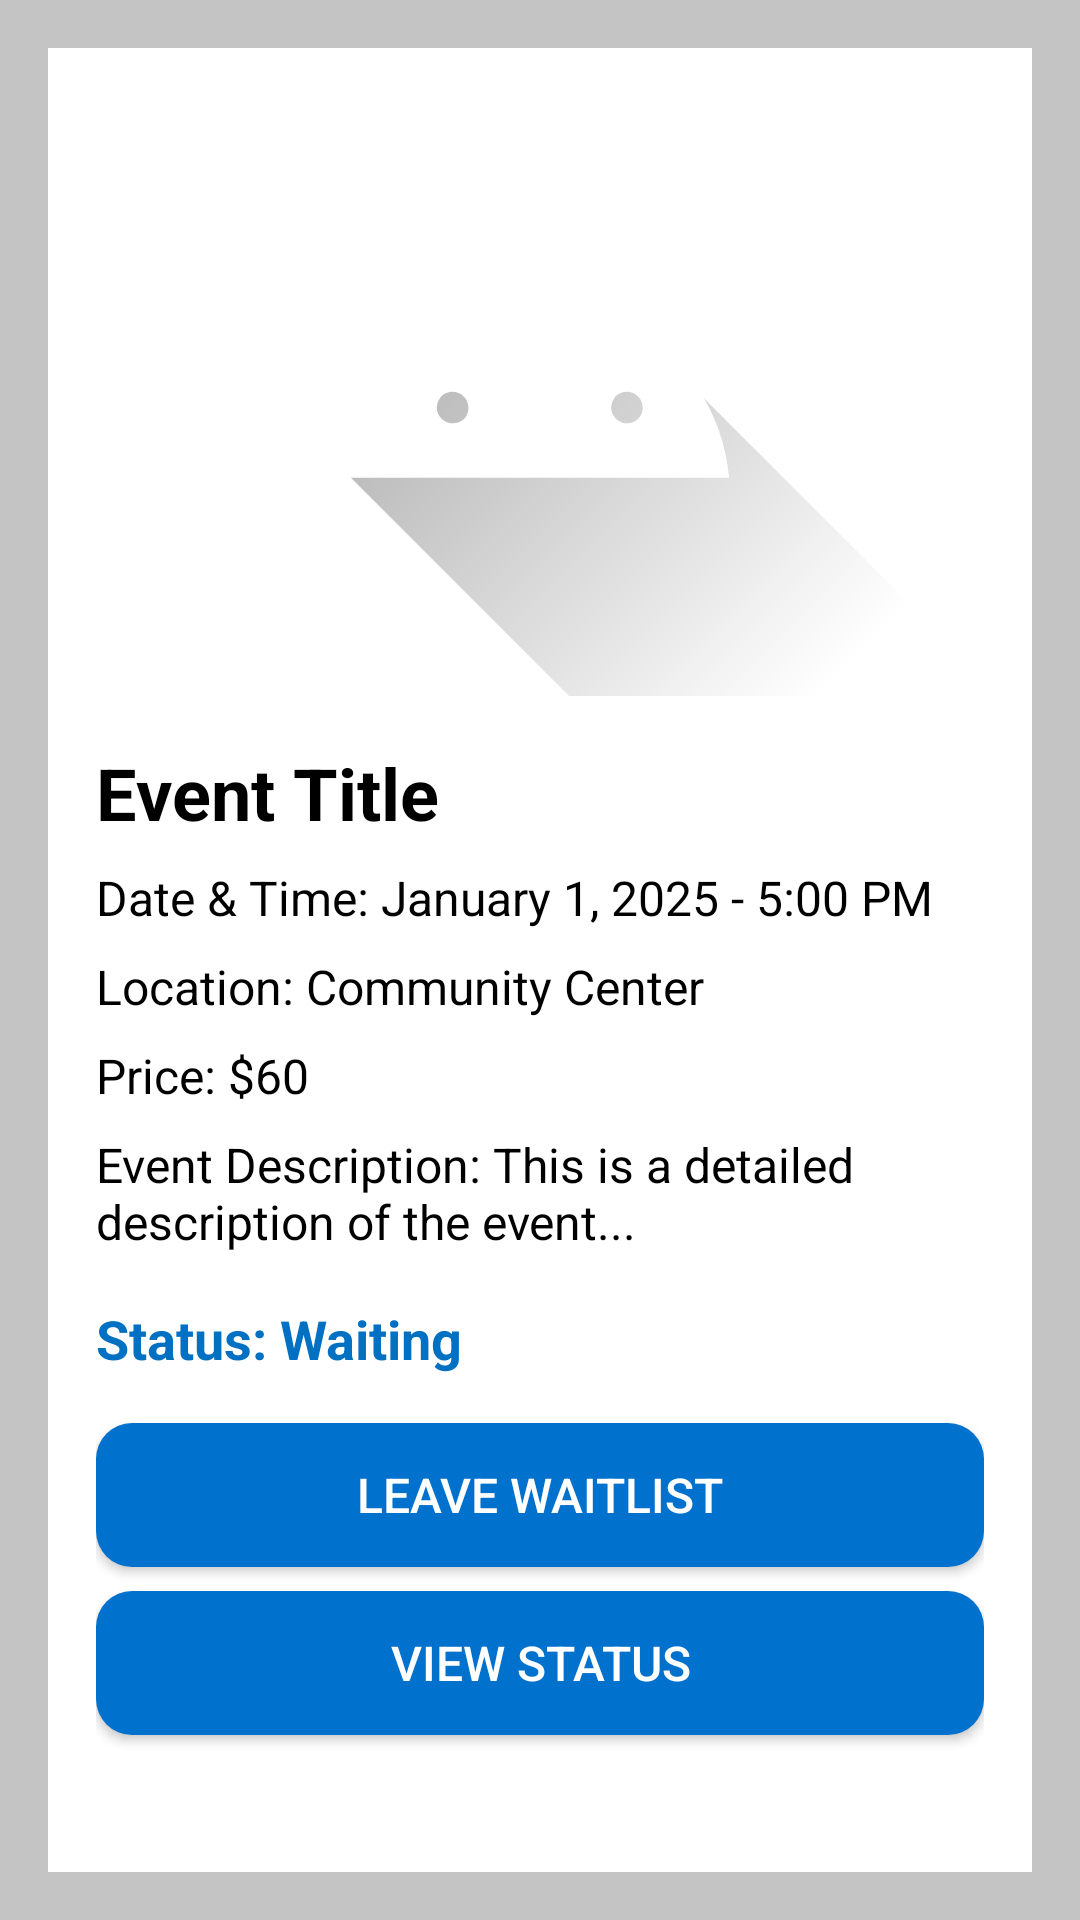

The Android layout XML behind this screen, and the referenced resources:
<!-- AndroidManifest.xml: application theme AppTheme -->
<!-- res/layout/entrant_extended_waitlist_events.xml -->
<?xml version="1.0" encoding="utf-8"?>
<ScrollView xmlns:android="http://schemas.android.com/apk/res/android"
    xmlns:app="http://schemas.android.com/apk/res-auto"
    android:layout_width="match_parent"
    android:layout_height="match_parent"
    android:fillViewport="true"
    android:background="@color/light_grey"
    android:padding="16dp">

    <LinearLayout
        android:layout_width="match_parent"
        android:layout_height="match_parent"
        android:orientation="vertical"
        android:padding="16dp"
        android:background="@android:color/white"
        android:elevation="2dp"
        android:layout_marginBottom="16dp">

        <ImageView
            android:id="@+id/event_image"
            android:layout_width="match_parent"
            android:layout_height="200dp"
            android:scaleType="centerCrop"
            android:src="@drawable/ic_event_placeholder"
            android:contentDescription="Event Image"
            android:layout_marginBottom="16dp"/>

        <TextView
            android:id="@+id/event_title"
            android:layout_width="match_parent"
            android:layout_height="wrap_content"
            android:text="Event Title"
            android:textSize="24sp"
            android:textColor="@color/black"
            android:textStyle="bold"
            android:layout_marginBottom="8dp"/>

        <TextView
            android:id="@+id/event_date_time"
            android:layout_width="match_parent"
            android:layout_height="wrap_content"
            android:text="Date &amp; Time: January 1, 2025 - 5:00 PM"
            android:textSize="16sp"
            android:textColor="@color/black"
            android:layout_marginBottom="8dp"/>

        <TextView
            android:id="@+id/event_location"
            android:layout_width="match_parent"
            android:layout_height="wrap_content"
            android:text="Location: Community Center"
            android:textSize="16sp"
            android:textColor="@color/black"
            android:layout_marginBottom="8dp"/>

        <TextView
            android:id="@+id/event_price"
            android:layout_width="match_parent"
            android:layout_height="wrap_content"
            android:text="Price: $60"
            android:textSize="16sp"
            android:textColor="@color/black"
            android:layout_marginBottom="8dp"/>

        <TextView
            android:id="@+id/event_description"
            android:layout_width="match_parent"
            android:layout_height="wrap_content"
            android:text="Event Description: This is a detailed description of the event..."
            android:textSize="16sp"
            android:textColor="@color/black"
            android:layout_marginBottom="16dp"/>

        <TextView
            android:id="@+id/waitlist_status"
            android:layout_width="match_parent"
            android:layout_height="wrap_content"
            android:text="Status: Waiting"
            android:textSize="18sp"
            android:textColor="@color/main_blue"
            android:layout_marginBottom="16dp"
            android:textStyle="bold" />

        <Button
            android:id="@+id/leave_waitlist_button"
            android:layout_width="match_parent"
            android:layout_height="wrap_content"
            android:text="Leave Waitlist"
            android:background="@drawable/rounded_button_bg"
            android:textColor="@android:color/white"
            android:textSize="16sp"
            android:padding="12dp"
            android:layout_marginBottom="8dp"/>

        <Button
            android:id="@+id/view_status_button"
            android:layout_width="match_parent"
            android:layout_height="wrap_content"
            android:text="View Status"
            android:background="@drawable/rounded_button_bg"
            android:textColor="@android:color/white"
            android:textSize="16sp"
            android:padding="12dp"
            android:layout_marginBottom="8dp"/>

    </LinearLayout>
</ScrollView>
<!-- resources referenced by this layout -->
<resources>
  <color name="black">#FF000000</color>
  <color name="light_grey">#FFC4C4C4</color>&gt;
  <color name="main_blue">#0071C2</color>
  <!-- drawable ic_event_placeholder (drawable) -->
  <vector xmlns:android="http://schemas.android.com/apk/res/android"
      xmlns:aapt="http://schemas.android.com/aapt"
      android:width="108dp"
      android:height="108dp"
      android:viewportWidth="108"
      android:viewportHeight="108">
      
      <path
          android:pathData="M31,63.928c0,0 6.4,-11 12.1,-13.1c7.2,-2.6 26,-1.4 26,-1.4l38.1,38.1L107,108.928l-32,-1L31,63.928z">
          <aapt:attr name="android:fillColor">
              <gradient
                  android:startY="49.59793"
                  android:startX="42.9492"
                  android:endY="92.4963"
                  android:endX="85.84757"
                  android:type="linear">
                  <item
                      android:color="#44000000"
                      android:offset="0.0" />
                  <item
                      android:color="#00000000"
                      android:offset="1.0" />
              </gradient>
          </aapt:attr>
      </path>
      <path
          android:pathData="M65.3,45.828l3.8,-6.6c0.2,-0.4 0.1,-0.9 -0.3,-1.1c-0.4,-0.2 -0.9,-0.1 -1.1,0.3l-3.9,6.7c-6.3,-2.8 -13.4,-2.8 -19.7,0l-3.9,-6.7c-0.2,-0.4 -0.7,-0.5 -1.1,-0.3C38.8,38.328 38.7,38.828 38.9,39.228l3.8,6.6C36.2,49.428 31.7,56.028 31,63.928h46C76.3,56.028 71.8,49.428 65.3,45.828zM43.4,57.328c-0.8,0 -1.5,-0.5 -1.8,-1.2c-0.3,-0.7 -0.1,-1.5 0.4,-2.1c0.5,-0.5 1.4,-0.7 2.1,-0.4c0.7,0.3 1.2,1 1.2,1.8C45.3,56.528 44.5,57.328 43.4,57.328L43.4,57.328zM64.6,57.328c-0.8,0 -1.5,-0.5 -1.8,-1.2s-0.1,-1.5 0.4,-2.1c0.5,-0.5 1.4,-0.7 2.1,-0.4c0.7,0.3 1.2,1 1.2,1.8C66.5,56.528 65.6,57.328 64.6,57.328L64.6,57.328z"
          android:fillColor="#FFFFFF"
          android:fillType="nonZero"
          android:strokeWidth="1"
          android:strokeColor="#00000000"/>
  </vector>
  <!-- drawable rounded_button_bg (drawable) -->
  <?xml version="1.0" encoding="utf-8"?>
  <shape xmlns:android="http://schemas.android.com/apk/res/android">
      <solid android:color="@color/blue" />
      <corners android:radius="12dp" />
      <padding android:left="16dp" android:top="8dp" android:right="16dp" android:bottom="8dp" />
  </shape>
  <style name="AppTheme" parent="Theme.AppCompat.Light.NoActionBar">
          <item name="colorPrimary">@color/blue</item>
          <item name="colorPrimaryDark">@color/black</item>
          <item name="colorAccent">@color/white</item>
      </style>
  <color name="blue">#FF0071CD</color>
  <color name="white">#FFFFFFFF</color>
</resources>
